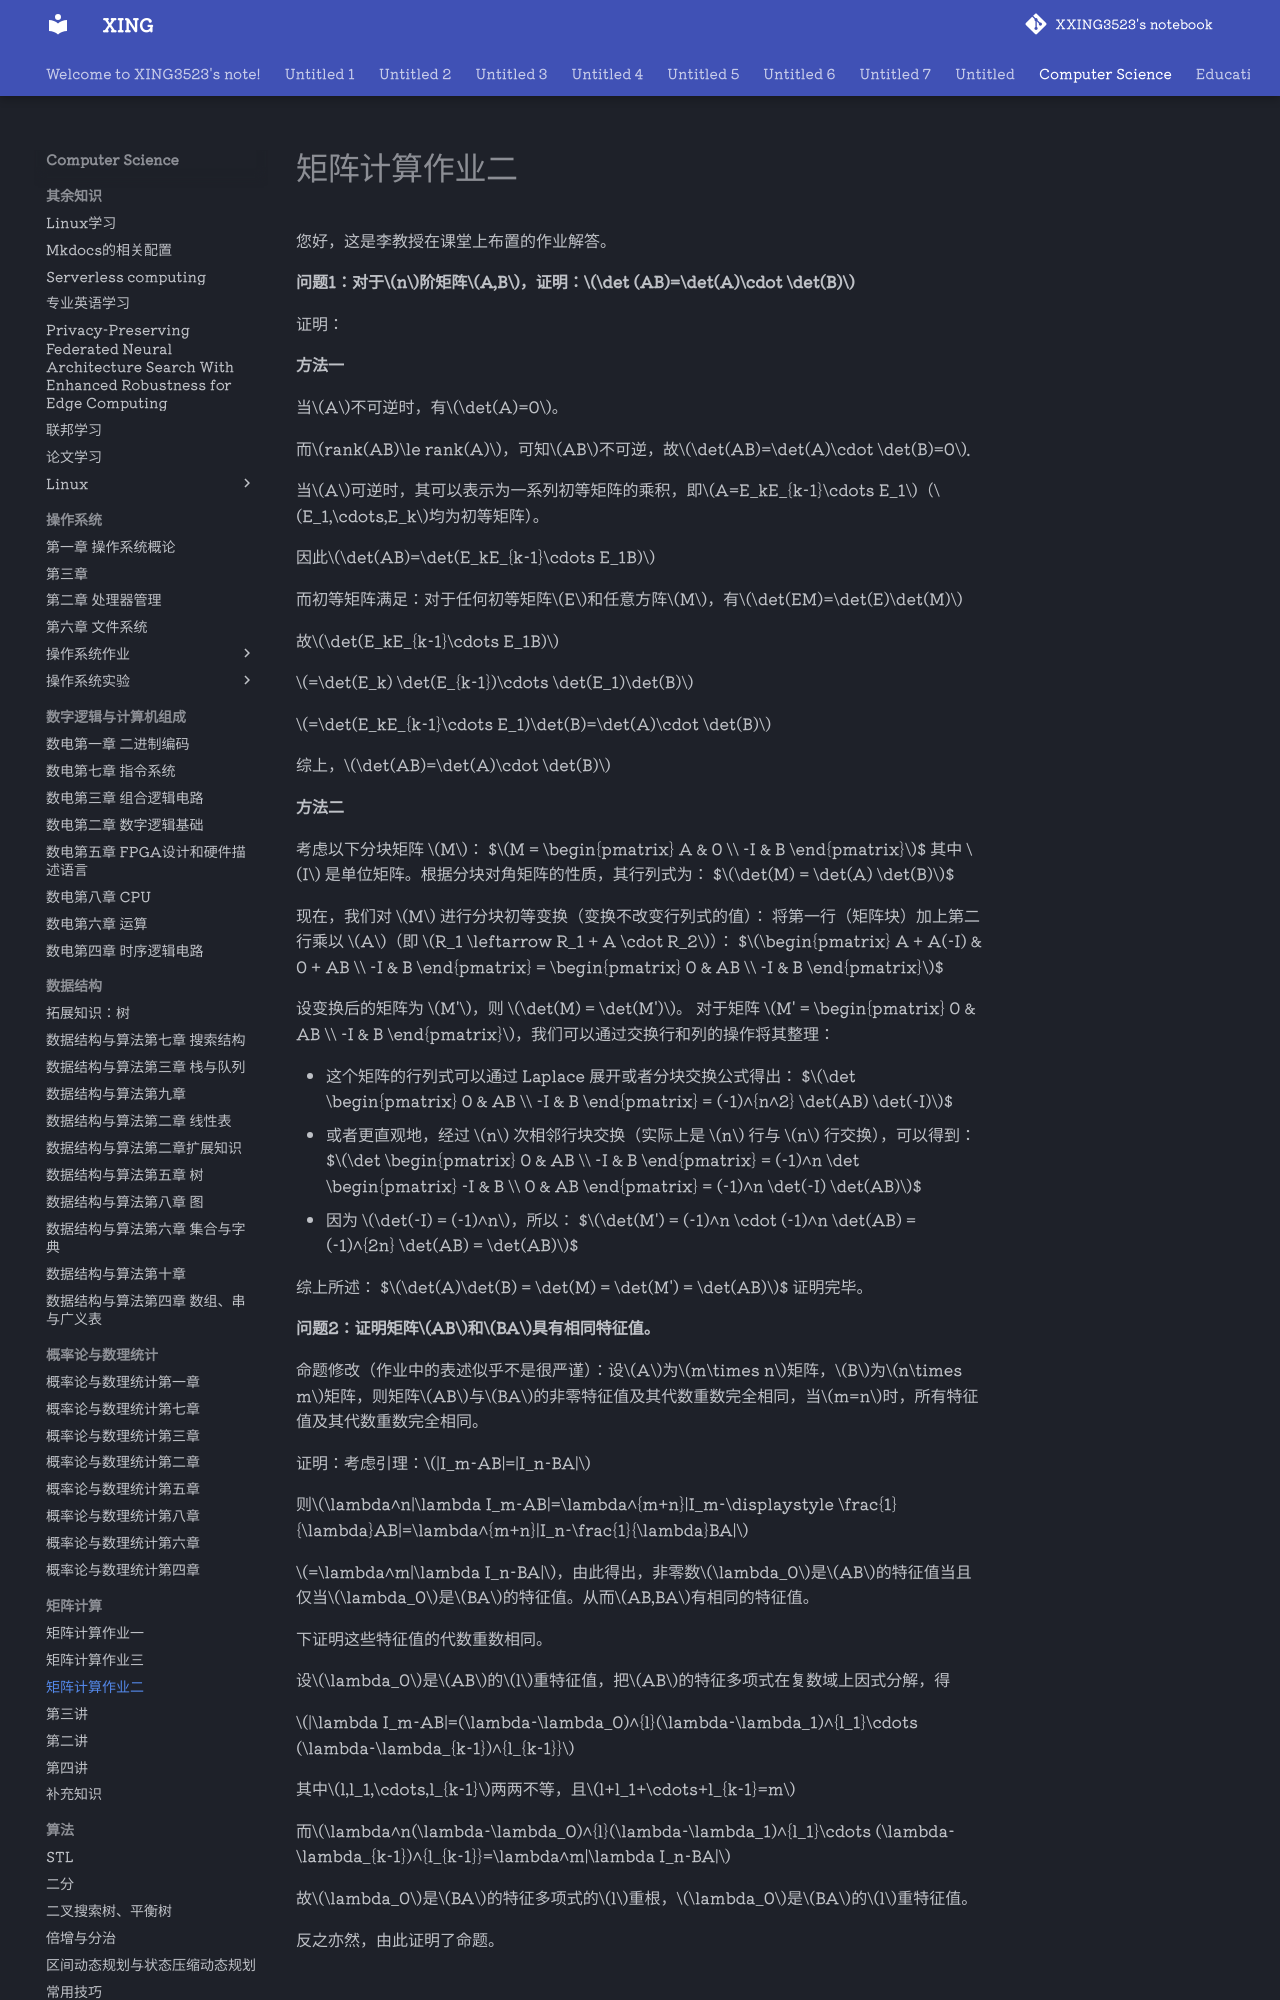

repository: XXING3523/notebook · page: Computer Science/矩阵计算/矩阵计算作业二.html · generator: mkdocs

您好，这是李教授在课堂上布置的作业解答。

**问题1：对于$n$阶矩阵$A,B$，证明：$\det (AB)=\det(A)\cdot \det(B)$**

证明：

**方法一**

当$A$不可逆时，有$\det(A)=0$。

而$rank(AB)\le rank(A)$，可知$AB$不可逆，故$\det(AB)=\det(A)\cdot \det(B)=0$.

当$A$可逆时，其可以表示为一系列初等矩阵的乘积，即$A=E_kE_{k-1}\cdots E_1$（$E_1,\cdots,E_k$均为初等矩阵）。

因此$\det(AB)=\det(E_kE_{k-1}\cdots E_1B)$

而初等矩阵满足：对于任何初等矩阵$E$和任意方阵$M$，有$\det(EM)=\det(E)\det(M)$

故$\det(E_kE_{k-1}\cdots E_1B)$

$=\det(E_k) \det(E_{k-1})\cdots \det(E_1)\det(B)$

$=\det(E_kE_{k-1}\cdots E_1)\det(B)=\det(A)\cdot \det(B)$

综上，$\det(AB)=\det(A)\cdot \det(B)$

**方法二**

考虑以下分块矩阵 $M$：
$$M = \begin{pmatrix} A & 0 \\ -I & B \end{pmatrix}$$
其中 $I$ 是单位矩阵。根据分块对角矩阵的性质，其行列式为：
$$\det(M) = \det(A) \det(B)$$

现在，我们对 $M$ 进行分块初等变换（变换不改变行列式的值）：
将第一行（矩阵块）加上第二行乘以 $A$（即 $R_1 \leftarrow R_1 + A \cdot R_2$）：
$$\begin{pmatrix} A + A(-I) & 0 + AB \\ -I & B \end{pmatrix} = \begin{pmatrix} 0 & AB \\ -I & B \end{pmatrix}$$

设变换后的矩阵为 $M'$，则 $\det(M) = \det(M')$。
对于矩阵 $M' = \begin{pmatrix} 0 & AB \\ -I & B \end{pmatrix}$，我们可以通过交换行和列的操作将其整理：

*   这个矩阵的行列式可以通过 Laplace 展开或者分块交换公式得出：
    $$\det \begin{pmatrix} 0 & AB \\ -I & B \end{pmatrix} = (-1)^{n^2} \det(AB) \det(-I)$$
*   或者更直观地，经过 $n$ 次相邻行块交换（实际上是 $n$ 行与 $n$ 行交换），可以得到：
    $$\det \begin{pmatrix} 0 & AB \\ -I & B \end{pmatrix} = (-1)^n \det \begin{pmatrix} -I & B \\ 0 & AB \end{pmatrix} = (-1)^n \det(-I) \det(AB)$$
*   因为 $\det(-I) = (-1)^n$，所以：
    $$\det(M') = (-1)^n \cdot (-1)^n \det(AB) = (-1)^{2n} \det(AB) = \det(AB)$$

综上所述：
$$\det(A)\det(B) = \det(M) = \det(M') = \det(AB)$$
证明完毕。

**问题2：证明矩阵$AB$和$BA$具有相同特征值。**

命题修改（作业中的表述似乎不是很严谨）：设$A$为$m\times n$矩阵，$B$为$n\times m$矩阵，则矩阵$AB$与$BA$的非零特征值及其代数重数完全相同，当$m=n$时，所有特征值及其代数重数完全相同。

证明：考虑引理：$|I_m-AB|=|I_n-BA|$
